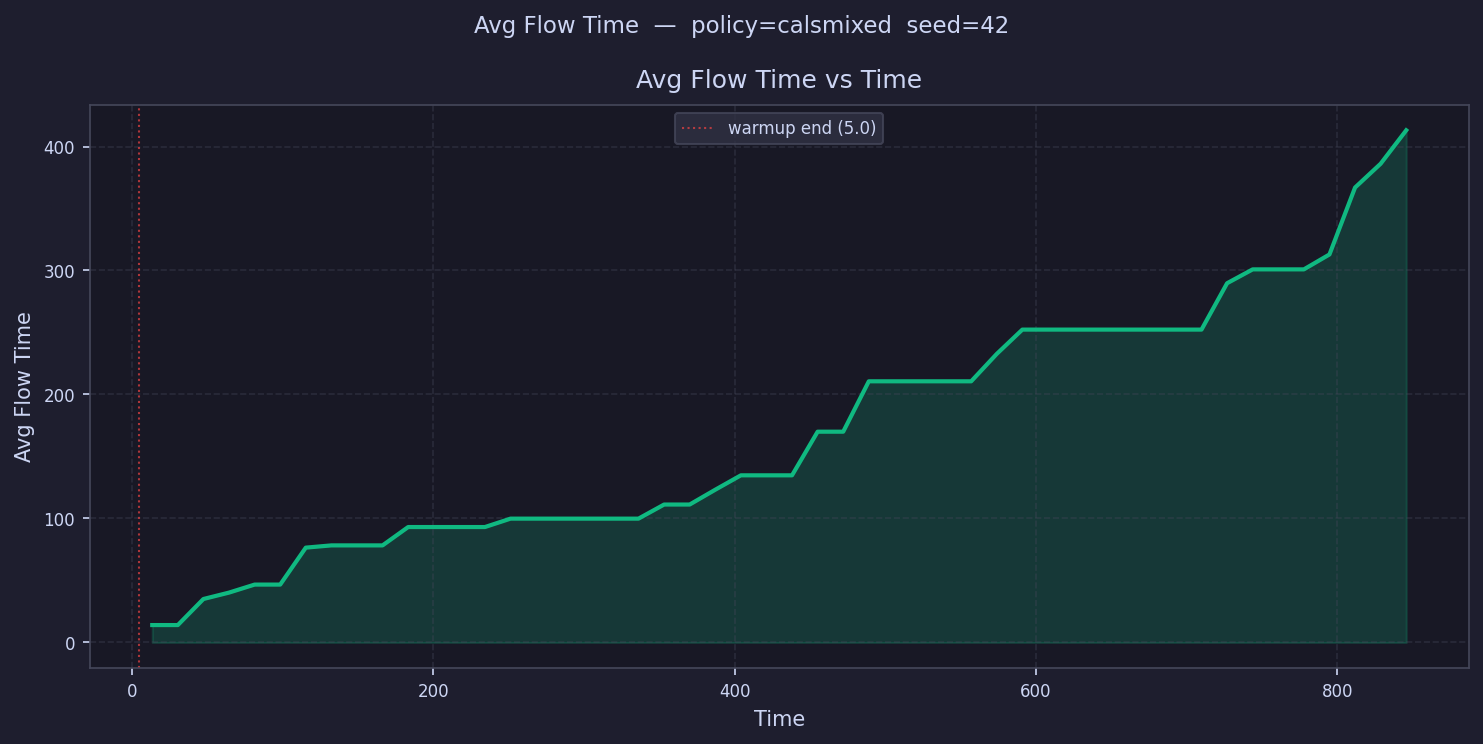

Source data for this figure (header and first rows):
time, avg_flow_time
13.49, 14.04
30.48, 14.04
47.46, 35.06
64.45, 40.22
81.44, 46.69
98.42, 46.69
115.4, 76.49
132.4, 78.3
149.4, 78.3
166.4, 78.3
183.4, 93.1
200.3, 93.1
217.3, 93.1
234.3, 93.1
251.3, 99.87
268.3, 99.87
285.3, 99.87
302.3, 99.87
319.2, 99.87
336.2, 99.87
353.2, 111.2
370.2, 111.2
387.2, 123.2
404.2, 134.8
421.2, 134.8
438.1, 134.8
455.1, 170
472.1, 170
489.1, 210.6
506.1, 210.6
523.1, 210.6
540.1, 210.6
557, 210.6
574, 232.7
591, 252.3
608, 252.3
625, 252.3
642, 252.3
659, 252.3
675.9, 252.3
692.9, 252.3
709.9, 252.3
726.9, 289.7
743.9, 300.9
760.9, 300.9
777.9, 300.9
794.8, 312.9
811.8, 366.9
828.8, 386.1
845.8, 413.1
